Run: headless pygame with SDL's dummy video driver; simulated clock (each Clock.tick advances the game by its frame time, no real sleeping); random seed 0; keys injected as events and as key.get_pressed() state; no mouse input.
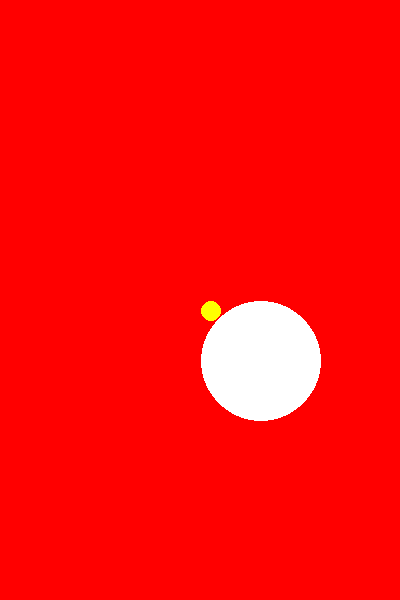
Frame 1 of 4 · flips 1–60 · no input
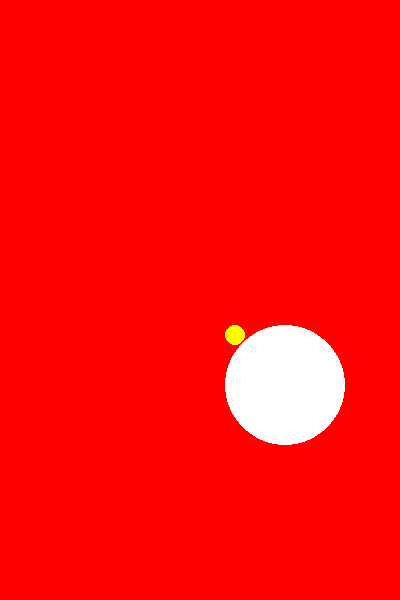
Frame 2 of 4 · flips 61–180 · tapped SPACE, RETURN · held RIGHT (→), D
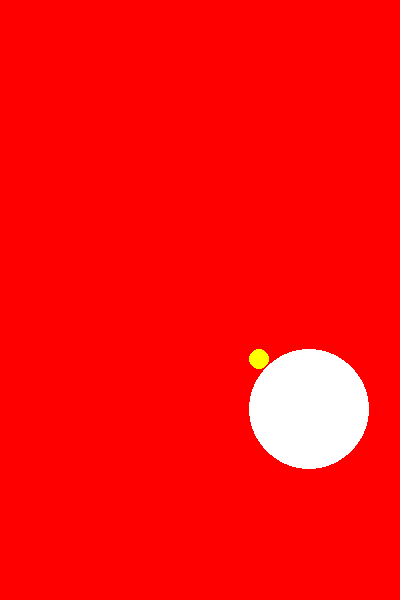
Frame 3 of 4 · flips 181–300 · held DOWN (↓), S
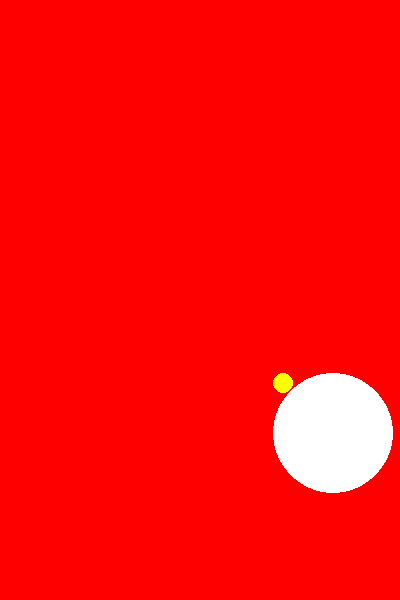
Frame 4 of 4 · flips 301–420 · held LEFT (←), A, UP (↑), W

The pygame program that drew these frames:

from pickle import TRUE
import pygame as pg

pg.init()

class Bola:
    def __init__(self, padre: pg.Surface, x, y, color = (255,255,255), radio = 10):
        self.x = x
        self.y = y
        self.color = color
        self.radio = radio
        self.vx = 0.2
        self.vy = 0.2
        self.padre = padre

    def mover(self):
        self.x += self.vx
        self.y += self.vy

        if self.x <= self.radio or self.x >= self.padre.get_width() - self.radio:
            self.vx *= -1

    #self.radio >= self.x >= limDer - self.radio:

        if self.y <= self.radio or self.y >= self.padre.get_height() - self.radio:
            self.vy *= -1
        
    def dibujar(self):
        pg.draw.circle(self.padre, self.color, (self.x, self.y), self.radio)

class Game:
    def __init__(self, ancho=400, alto=600):
        self.pantalla = pg.display.set_mode((ancho, alto))
        self.bola = Bola(self.pantalla, ancho // 2, alto // 2, (255,255,0))
        self.bola1 = Bola(self.pantalla, 250, 350, radio = 60)
        self.bola1.vx = 0.2
        self.bola1.vy = 0.2


    def bucle_ppal(self):
        game_over = False

        while not game_over:

            eventos = pg.event.get()
            for evento in eventos:
                if evento.type == pg.QUIT:
                    game_over = True

            self.bola.mover()
            self.bola1.mover()       
            self.pantalla.fill((255,0,0))
            self.bola.dibujar()
            self.bola1.dibujar()

            pg.draw.circle(self.pantalla, self.bola.color, (self.bola.x, self.bola.y), self.bola.radio)
            
            pg.display.flip()

if __name__ == '__main__':
    pg.init()

    game = Game()
    game.bucle_ppal()

    pg.quit()
